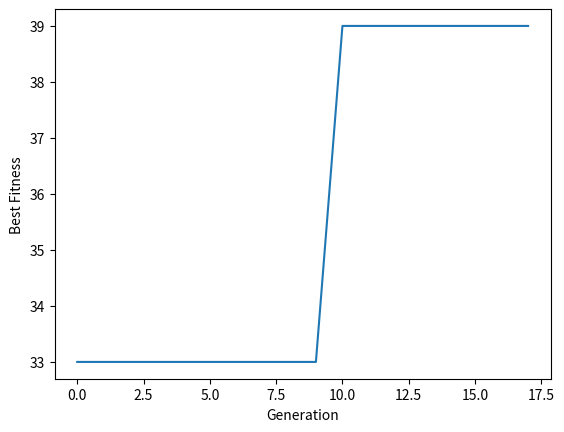

This chart was generated by the following Python code:
# Author: Hanfeng Xu
# Date: Oct 27, 2021
# Introduction: Solved and Implemented the knapsack problem with genetic
#               algorithm. The goal is to fill the backpack to make it
#               as valuable as possible without exceeding the maximum
#               weight (250). Defined the problem as genetic algorithm,
#               provided the genome and defined all fringe operations. 
import random
import matplotlib.pyplot as plt


class GeneticAlgorithm:
    """A GA implementation for knapsack problem

    This class contains most of the basic components of a genetic algorithm.
    The genotypes are defined as a list and ls[i] = 1 means we select the
    ith item, otherwise we do not select the ith item. In the following
    implementation of the algorithm, the probability of mutation is set to
    0.03 and we use the cull method to select  individuals for mating to
    produce the next generation population.

    """

    def __init__(self, population, weights, values, max_iter=150):
        """

        :param population: the origin population
        :param weights: the weights of boxes
        :param values: the values of boxes
        :param max_iter: the maximum rounds of iteration
        """
        self.pop_size = len(population)
        self.population = population
        self.weights = weights
        self.values = values
        self.max_iter = max_iter
        self.fit_values = []

    def fitness(self, idx):
        """
        The fitness is defined as: SUM(VALUES) - ABS(SUM(WEIGHTS) - MAX_WEIGHT)

        :param idx: the idx-th individual in the population
        :return: the fitness
        """
        a = self.population[idx]
        total_weight = 0
        total_value = 0
        for i in range(len(a)):
            if self.population[idx][i] == 1:
                total_weight += self.weights[i]
                total_value += self.values[i]
        return total_value - abs(total_weight - 250)

    def sort_by_fitness(self):
        """
        Sort the population by their corresponding fitness

        :return: the sorted population, individual with higher fitness is at the beginning of the list
        """
        self.fit_values.clear()
        for i in range(self.pop_size):
            self.fit_values.append(self.fitness(i))
        z = zip(self.fit_values, self.population)
        z = sorted(z, reverse=True)
        self.fit_values, self.population = zip(*z)
        self.fit_values = list(self.fit_values)
        self.population = list(self.population)

    def crossover(self, a, b):
        """
        Get the offspring of two individuals

        :param a: individual a
        :param b: individual b
        :return: the offspring that a and b reproduce
        """
        point = random.randint(1, len(a) - 1)
        ret_a, ret_b = [_ for _ in range(len(a))], [_ for _ in range(len(a))]
        for i in range(len(a)):
            if i < point:
                ret_a[i] = a[i]
                ret_b[i] = b[i]
            else:
                ret_a[i] = b[i]
                ret_b[i] = a[i]
        return ret_a, ret_b

    def mutate(self, a):
        """
        A gene has been mutated.

        :param a: individual a
        :return: a with possible mutate on one gene in the genotype
        """
        point = random.randint(0, len(a) - 1)
        a[point] ^= 1

    def reproduce(self, a, b):
        """
        The process of reproduce a and b, note that the probability of mutation
        is 0.03

        :param a: individual a
        :param b: individual b
        :return: the offspring that a and b reproduce with probable mutation
        """
        ret_a, ret_b = self.crossover(a, b)
        if random.random() < 0.03:
            self.mutate(ret_a)
        if random.random() < 0.03:
            self.mutate(ret_b)
        return ret_a, ret_b

    def terminate_check(self):
        """
        Check if we reach at the final state.(i.e. 98% of the population has the same fitness)

        :return: Whether we reach at the final state of not
        """
        cnt = 0
        for i in range(len(self.fit_values) - 1):
            if abs(self.fit_values[i] - self.fit_values[i + 1]) < 1e-5:
                cnt += 1
        if (cnt + 1) / self.pop_size > 0.98:
            return True
        return False

    def run(self):
        """
        Driven function to run this algorithm

        :return: The final solution, with visualized graph being plotted
        """
        arr = []
        for i in range(self.max_iter):
            self.sort_by_fitness()
            arr.append(self.fit_values[0])
            if self.terminate_check():
                print(f"{i} generations in total")
                plt.ylabel('Best Fitness')
                plt.xlabel('Generation')
                plt.plot(arr)
                plt.show()
                return self.population[0]
            mating_pool = self.population[:self.pop_size // 2 + 1]
            n = len(mating_pool)
            new_pop = []
            for j in range(n // 2):
                x = mating_pool[j]
                y = mating_pool[n - 1 - j]
                child_a, child_b = self.reproduce(x, y)
                new_pop.append(child_a)
                new_pop.append(child_b)
            self.population = mating_pool + new_pop
            self.pop_size = len(self.population)
        plt.ylabel('Best Fitness')
        plt.xlabel('Generation')
        plt.plot(arr)
        plt.show()
        print(f"{self.max_iter} generations in total")
        self.sort_by_fitness()
        return self.population[0]


if __name__ == '__main__':
    weights = [20, 30, 60, 90, 50, 70, 30, 30, 70, 20, 20, 60]
    values = [6, 5, 8, 7, 6, 9, 4, 5, 4, 9, 2, 1]
    test_case1 = []
    for k in range(50):
        g = [random.randint(0, 1) for j in range(12)]
        test_case1.append(g)
    ga = GeneticAlgorithm(test_case1, weights, values)
    ls = ga.run()
    w = 0
    v = 0
    for idx in range(len(ls)):
        if ls[idx] == 1:
            w += weights[idx]
            v += values[idx]
    print(f"The output genotype is {ls}, g[i] = 1 means that we put the ith box into the knapsack")
    print(f"The total weight is {w}, and the total value is {v}!")
